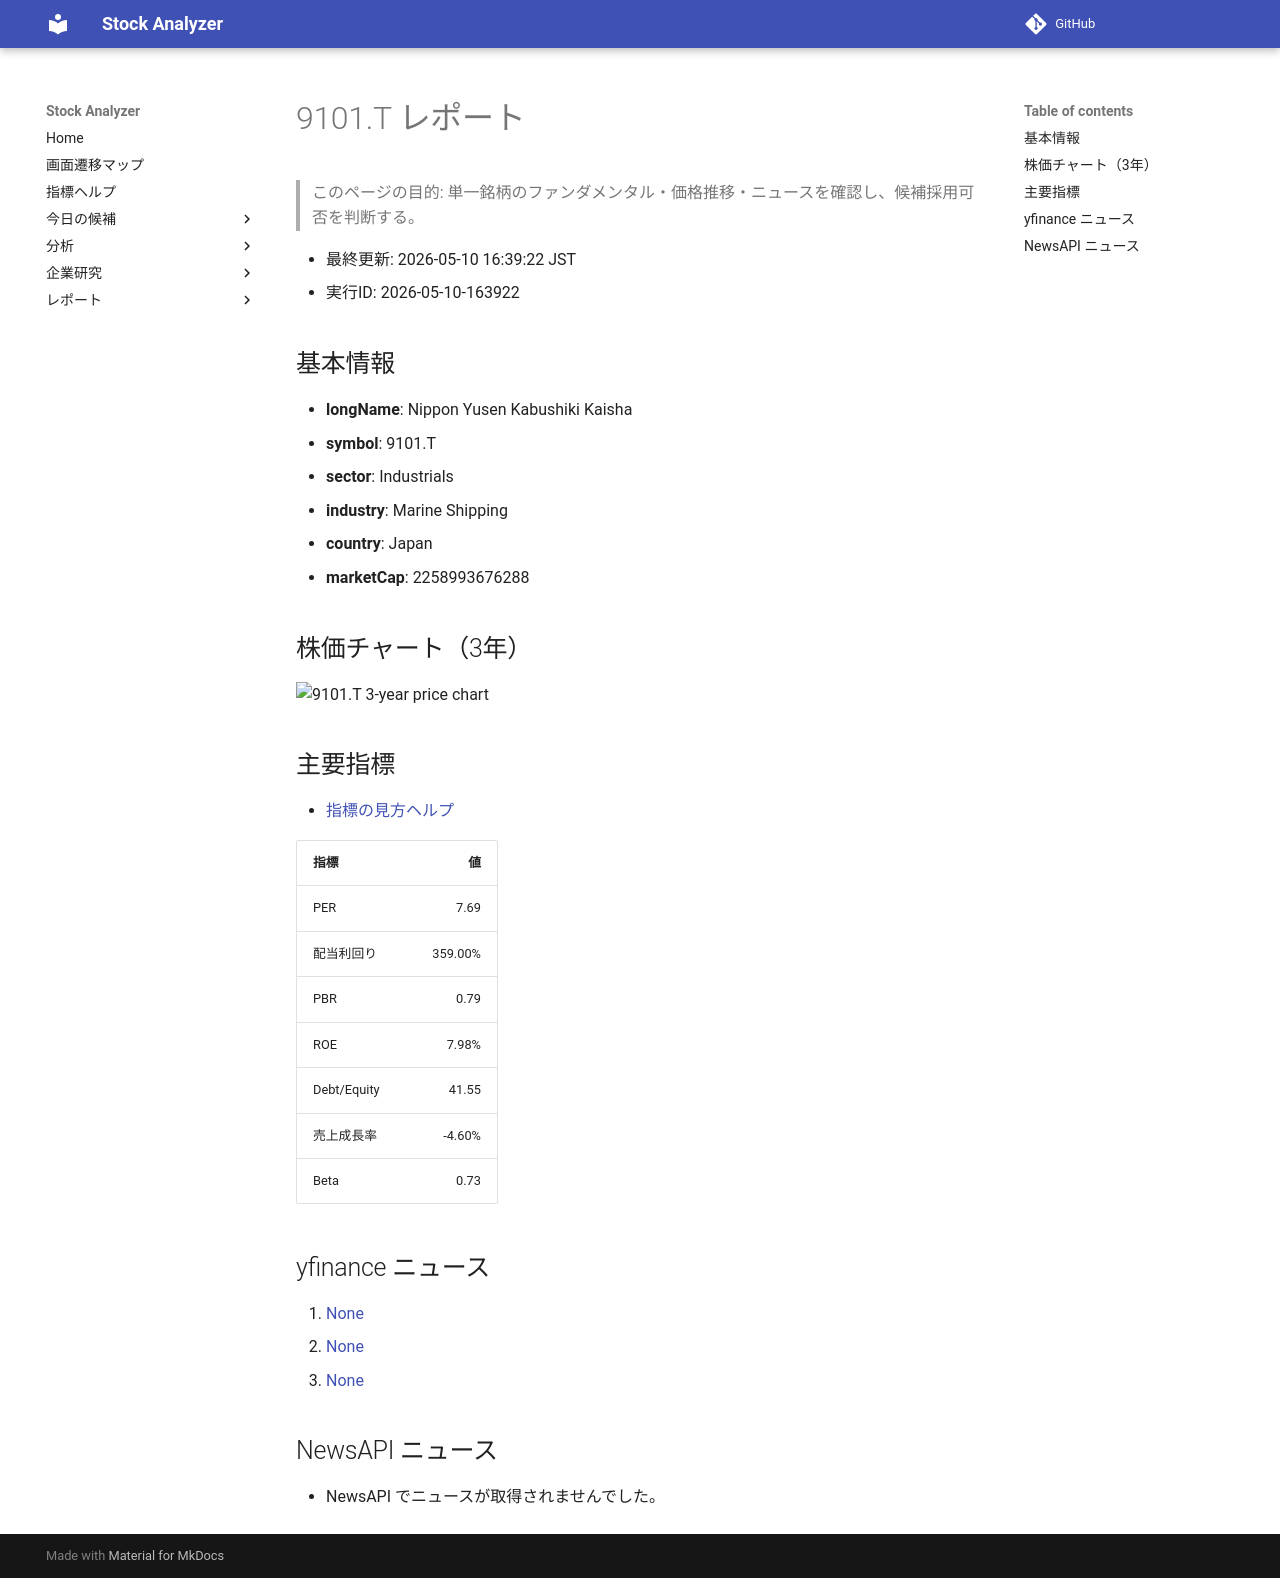

repository: Yumi-note/Making-APP · page: stocks/2026-05-10/163922/9101_T/index.html · generator: mkdocs

# 9101.T レポート

> このページの目的: 単一銘柄のファンダメンタル・価格推移・ニュースを確認し、候補採用可否を判断する。

- 最終更新: 2026-05-10 16:39:22 JST
- 実行ID: 2026-05-10-163922

## 基本情報

- **longName**: Nippon Yusen Kabushiki Kaisha
- **symbol**: 9101.T
- **sector**: Industrials
- **industry**: Marine Shipping
- **country**: Japan
- **marketCap**: 2258993676288

## 株価チャート（3年）

![9101.T 3-year price chart](9101_T_3y.png)

## 主要指標

- [指標の見方ヘルプ](../../../../indicators.md)

| 指標 | 値 |
|---|---:|
| PER | 7.69 |
| 配当利回り | 359.00% |
| PBR | 0.79 |
| ROE | 7.98% |
| Debt/Equity | 41.55 |
| 売上成長率 | -4.60% |
| Beta | 0.73 |

## yfinance ニュース

1. [None](None)
2. [None](None)
3. [None](None)

## NewsAPI ニュース

- NewsAPI でニュースが取得されませんでした。
